Run: headless pygame with SDL's dummy video driver; simulated clock (each Clock.tick advances the game by its frame time, no real sleeping); random seed 0; keys injected as events and as key.get_pressed() state; no mouse input.
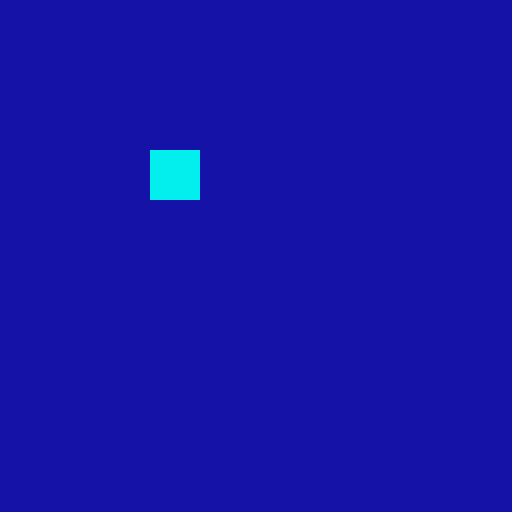
Frame 1 of 4 · flips 1–60 · no input
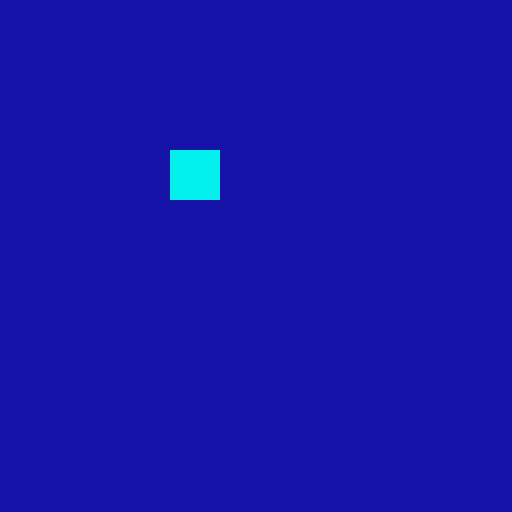
Frame 2 of 4 · flips 61–180 · tapped SPACE, RETURN · held RIGHT (→), D
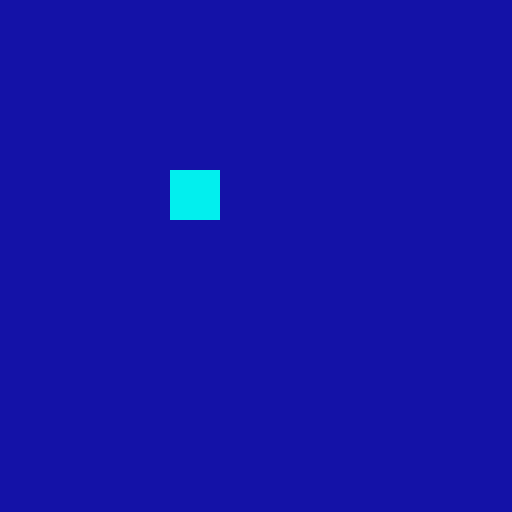
Frame 3 of 4 · flips 181–300 · held DOWN (↓), S
Frame 4 of 4 · flips 301–420 · held LEFT (←), A, UP (↑), W · screen same as frame 1, image omitted

The pygame program that drew these frames:

import pygame
from sys import exit


pygame.init()
WINDOW_WIDTH = 512
WINDOW_HEIGHT = 512

pygame.init()
window = pygame.display.set_mode((WINDOW_WIDTH,WINDOW_HEIGHT))
pygame.display.set_caption("Smith Intro Game") # title of window
clock = pygame.time.Clock() # used for frame rate

# left (x), top (y), width, height
player = pygame.Rect(150,150,50,50)

def draw():
    window.fill((20,18,167)) # rgb tuple fills background
    pygame.draw.rect(window,(2,239,238),player)

while True: # game loop
    for event in pygame.event.get():
        if event.type == pygame.KEYDOWN: # if key is pressed down and released
            if event.key in (pygame.K_UP, pygame.K_w):
                player.y -= 10
            if event.key in (pygame.K_DOWN, pygame.K_s):
                player.y += 10
            if event.key in (pygame.K_LEFT, pygame.K_a):
                player.x -= 10
            if event.key in (pygame.K_RIGHT, pygame.K_d):
                player.x += 10
        if event.type == pygame.QUIT: # user clicks the X button in window
            pygame.quit()
            exit()
    
    draw()
    pygame.display.update()
    clock.tick(60) # 60 frames per second (fps)
